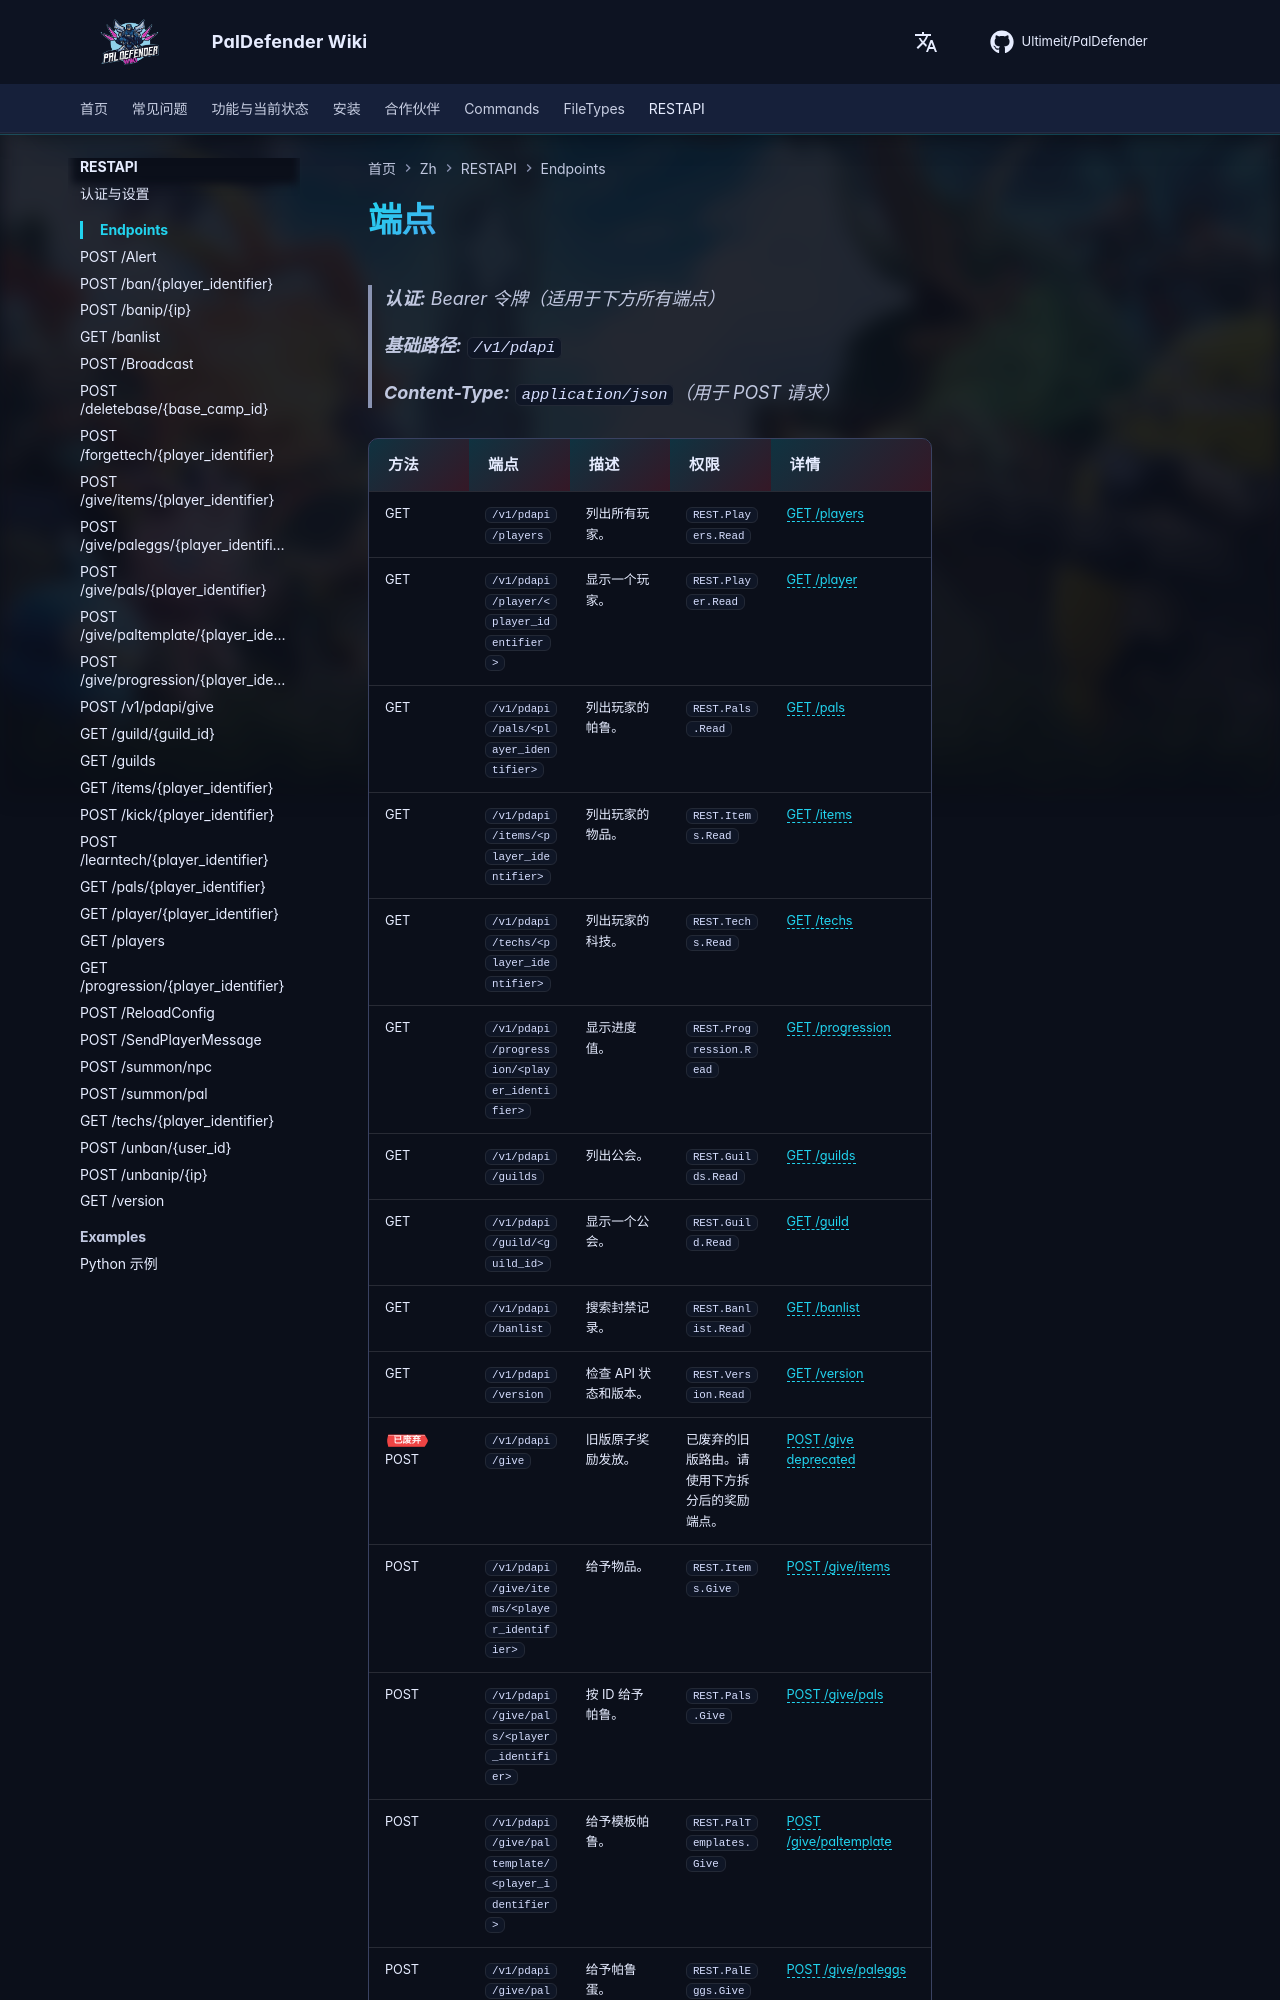

repository: Ultimeit/PalDefender · page: zh/RESTAPI/Endpoints/index.html · generator: mkdocs

# 端点

> **认证:** Bearer 令牌（适用于下方所有端点）

> **基础路径:** `/v1/pdapi`

> **Content-Type:** `application/json`（用于 POST 请求）

| 方法                                                 | 端点                                         | 描述                   | 权限                                                                                                                                                                                                             | 详情                                             |
|--------------------------------------------------------|--------------------------------------------------|-------------------------------|-------------------------------------------------------------------------------------------------------------------------------------------------------------------------------------------------------------------------|-----------------------------------------------------|
| GET | `/v1/pdapi/players`                              | 列出所有玩家。             | `REST.Players.Read`                                                                                                                                                                                                     | [GET /players](./players.md)                        |
| GET | `/v1/pdapi/player/<player_identifier>`           | 显示一个玩家。              | `REST.Player.Read`                                                                                                                                                                                                      | [GET /player](./player.md)                          |
| GET | `/v1/pdapi/pals/<player_identifier>`             | 列出玩家的帕鲁。         | `REST.Pals.Read`                                                                                                                                                                                                        | [GET /pals](./pals.md)                              |
| GET | `/v1/pdapi/items/<player_identifier>`            | 列出玩家的物品。        | `REST.Items.Read`                                                                                                                                                                                                       | [GET /items](./items.md)                            |
| GET | `/v1/pdapi/techs/<player_identifier>`            | 列出玩家的科技。 | `REST.Techs.Read`                                                                                                                                                                                                       | [GET /techs](./techs.md)                            |
| GET | `/v1/pdapi/progression/<player_identifier>`      | 显示进度值。      | `REST.Progression.Read`                                                                                                                                                                                                 | [GET /progression](./progression.md)                |
| GET | `/v1/pdapi/guilds`                               | 列出公会。                  | `REST.Guilds.Read`                                                                                                                                                                                                      | [GET /guilds](./guilds.md)                          |
| GET | `/v1/pdapi/guild/<guild_id>`                     | 显示一个公会。               | `REST.Guild.Read`                                                                                                                                                                                                       | [GET /guild](./guild.md)                            |
| GET | `/v1/pdapi/banlist`                              | 搜索封禁记录。           | `REST.Banlist.Read`                                                                                                                                                                                                     | [GET /banlist](./banlist.md)                        |
| GET | `/v1/pdapi/version`                              | 检查 API 状态和版本。     | `REST.Version.Read`                                                                                                                                                                                                     | [GET /version](./version.md)                        |
| <span class='pd-badge pd-badge--deprecated'>已废弃</span> POST | `/v1/pdapi/give` | 旧版原子奖励发放。 | 已废弃的旧版路由。请使用下方拆分后的奖励端点。 | [POST /give deprecated](./give_deprecated.md) |
| POST | `/v1/pdapi/give/items/<player_identifier>`       | 给予物品。                   | `REST.Items.Give`                                                                                                                                                                                                       | [POST /give/items](./give-items.md)                 |
| POST | `/v1/pdapi/give/pals/<player_identifier>`        | 按 ID 给予帕鲁。              | `REST.Pals.Give`
